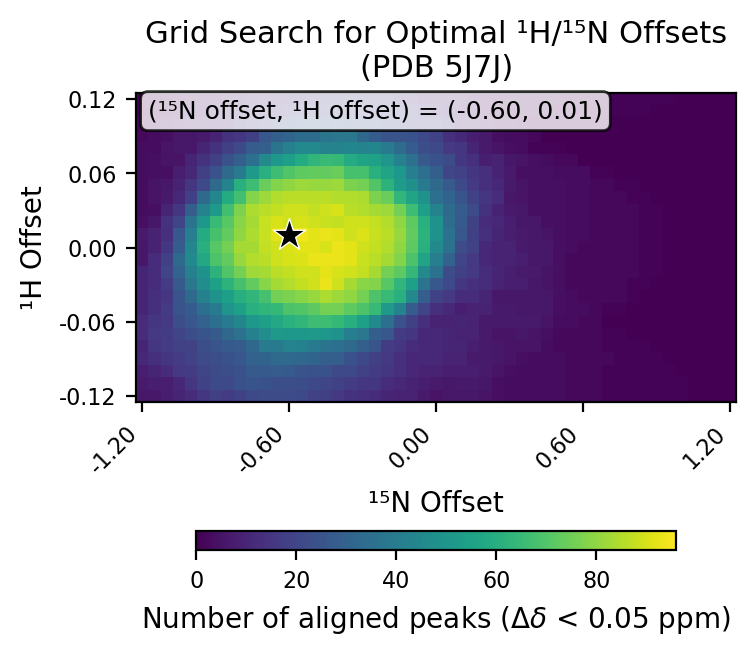

The data file committed next to this chart (first rows):
# h_min, -0.12
# h_max, 0.12
# h_step, 0.01
# n_min, -1.2
# n_max, 1.2
# n_step, 0.05
# cutoff, 0.05
h_values, -0.12, -0.11, -0.1, -0.09, -0.08, -0.07, -0.06, -0.05, -0.04, -0.03, -0.02, -0.01, 0.0, 0.01, 0.02, 0.03, 0.04, 0.05, 0.06, 0.07, 0.08, 0.09, 0.1
n_values, -1.2, -1.15, -1.1, -1.05, -1.0, -0.95, -0.9, -0.85, -0.8, -0.75, -0.7, -0.65, -0.6, -0.55, -0.5, -0.45, -0.4, -0.35, -0.3, -0.25, -0.2, -0.15, -0.1
-0.12, 6, 6, 8, 10, 12, 15, 18, 17, 19, 21, 22, 22, 22, 21, 19, 18, 16, 14, 13, 12, 10, 9, 9
-0.11, 7, 8, 8, 11, 15, 19, 21, 21, 24, 25, 24, 23, 23, 23, 21, 20, 19, 17, 15, 15, 12, 11, 9
-0.1, 8, 10, 12, 16, 17, 20, 22, 23, 24, 27, 27, 28, 27, 25, 24, 24, 21, 21, 19, 17, 15, 13, 11
-0.09, 11, 13, 15, 17, 19, 22, 23, 24, 26, 30, 31, 33, 33, 32, 31, 29, 29, 24, 21, 18, 16, 13, 11
-0.08, 10, 15, 17, 19, 19, 23, 25, 27, 28, 32, 39, 40, 43, 42, 39, 37, 35, 33, 29, 25, 17, 15, 12
-0.07, 12, 16, 17, 20, 23, 25, 27, 32, 36, 42, 47, 52, 51, 51, 52, 51, 49, 41, 38, 29, 26, 17, 15
-0.06, 12, 15, 16, 23, 26, 30, 35, 39, 44, 51, 54, 58, 61, 63, 66, 66, 64, 60, 54, 46, 35, 24, 18
-0.05, 10, 13, 17, 25, 28, 35, 40, 50, 54, 61, 63, 64, 69, 70, 72, 76, 76, 72, 69, 65, 52, 43, 28
-0.04, 10, 13, 15, 25, 33, 42, 49, 54, 60, 63, 68, 76, 77, 79, 81, 84, 82, 80, 76, 69, 65, 61, 45
-0.03, 10, 12, 17, 27, 38, 47, 55, 62, 68, 73, 79, 83, 85, 87, 89, 93, 89, 83, 79, 78, 71, 63, 54
-0.02, 10, 12, 20, 30, 42, 49, 62, 70, 76, 82, 83, 86, 87, 89, 89, 92, 90, 89, 87, 83, 76, 72, 64
-0.01, 6, 12, 18, 33, 46, 58, 69, 73, 81, 85, 86, 89, 90, 91, 93, 93, 93, 92, 88, 86, 83, 78, 69
0.0, 6, 9, 15, 28, 44, 60, 71, 76, 83, 83, 87, 89, 91, 92, 92, 90, 93, 92, 89, 87, 85, 80, 72
0.01, 7, 9, 13, 26, 41, 59, 68, 73, 80, 84, 88, 92, 96, 94, 92, 93, 92, 89, 91, 88, 86, 81, 73
0.02, 4, 6, 14, 20, 37, 51, 65, 71, 79, 83, 88, 90, 89, 90, 89, 88, 87, 89, 89, 87, 85, 80, 72
0.03, 3, 4, 10, 15, 29, 43, 52, 67, 77, 84, 86, 87, 89, 89, 87, 89, 90, 86, 85, 83, 82, 76, 66
0.04, 3, 5, 7, 11, 18, 33, 44, 59, 67, 78, 82, 85, 86, 86, 86, 86, 85, 85, 84, 77, 74, 63, 56
0.05, 3, 5, 6, 9, 15, 21, 33, 43, 61, 66, 74, 78, 80, 82, 81, 81, 82, 77, 76, 70, 62, 53, 48
0.06, 3, 4, 4, 8, 11, 18, 24, 33, 40, 52, 61, 66, 70, 72, 73, 73, 74, 68, 68, 61, 56, 51, 41
0.07, 3, 4, 5, 5, 10, 14, 18, 24, 29, 35, 45, 51, 54, 59, 63, 65, 64, 59, 56, 55, 50, 42, 36
0.08, 3, 3, 5, 6, 6, 10, 14, 18, 21, 28, 29, 37, 42, 45, 45, 43, 43, 44, 43, 44, 39, 34, 28
0.09, 2, 3, 4, 6, 6, 7, 9, 14, 15, 18, 26, 29, 31, 34, 34, 37, 38, 38, 32, 28, 25, 25, 24
0.1, 2, 2, 4, 5, 6, 6, 8, 8, 12, 15, 18, 22, 25, 27, 27, 26, 27, 25, 24, 21, 20, 18, 17
0.11, 0, 1, 2, 3, 4, 4, 7, 8, 9, 12, 13, 14, 15, 18, 18, 19, 20, 19, 19, 17, 17, 17, 16
0.12, 0, 0, 1, 2, 3, 4, 4, 6, 8, 10, 11, 11, 12, 12, 14, 17, 17, 17, 17, 16, 15, 13, 11
best_n_offset, -0.6
best_h_offset, 0.01
best_count, 96
